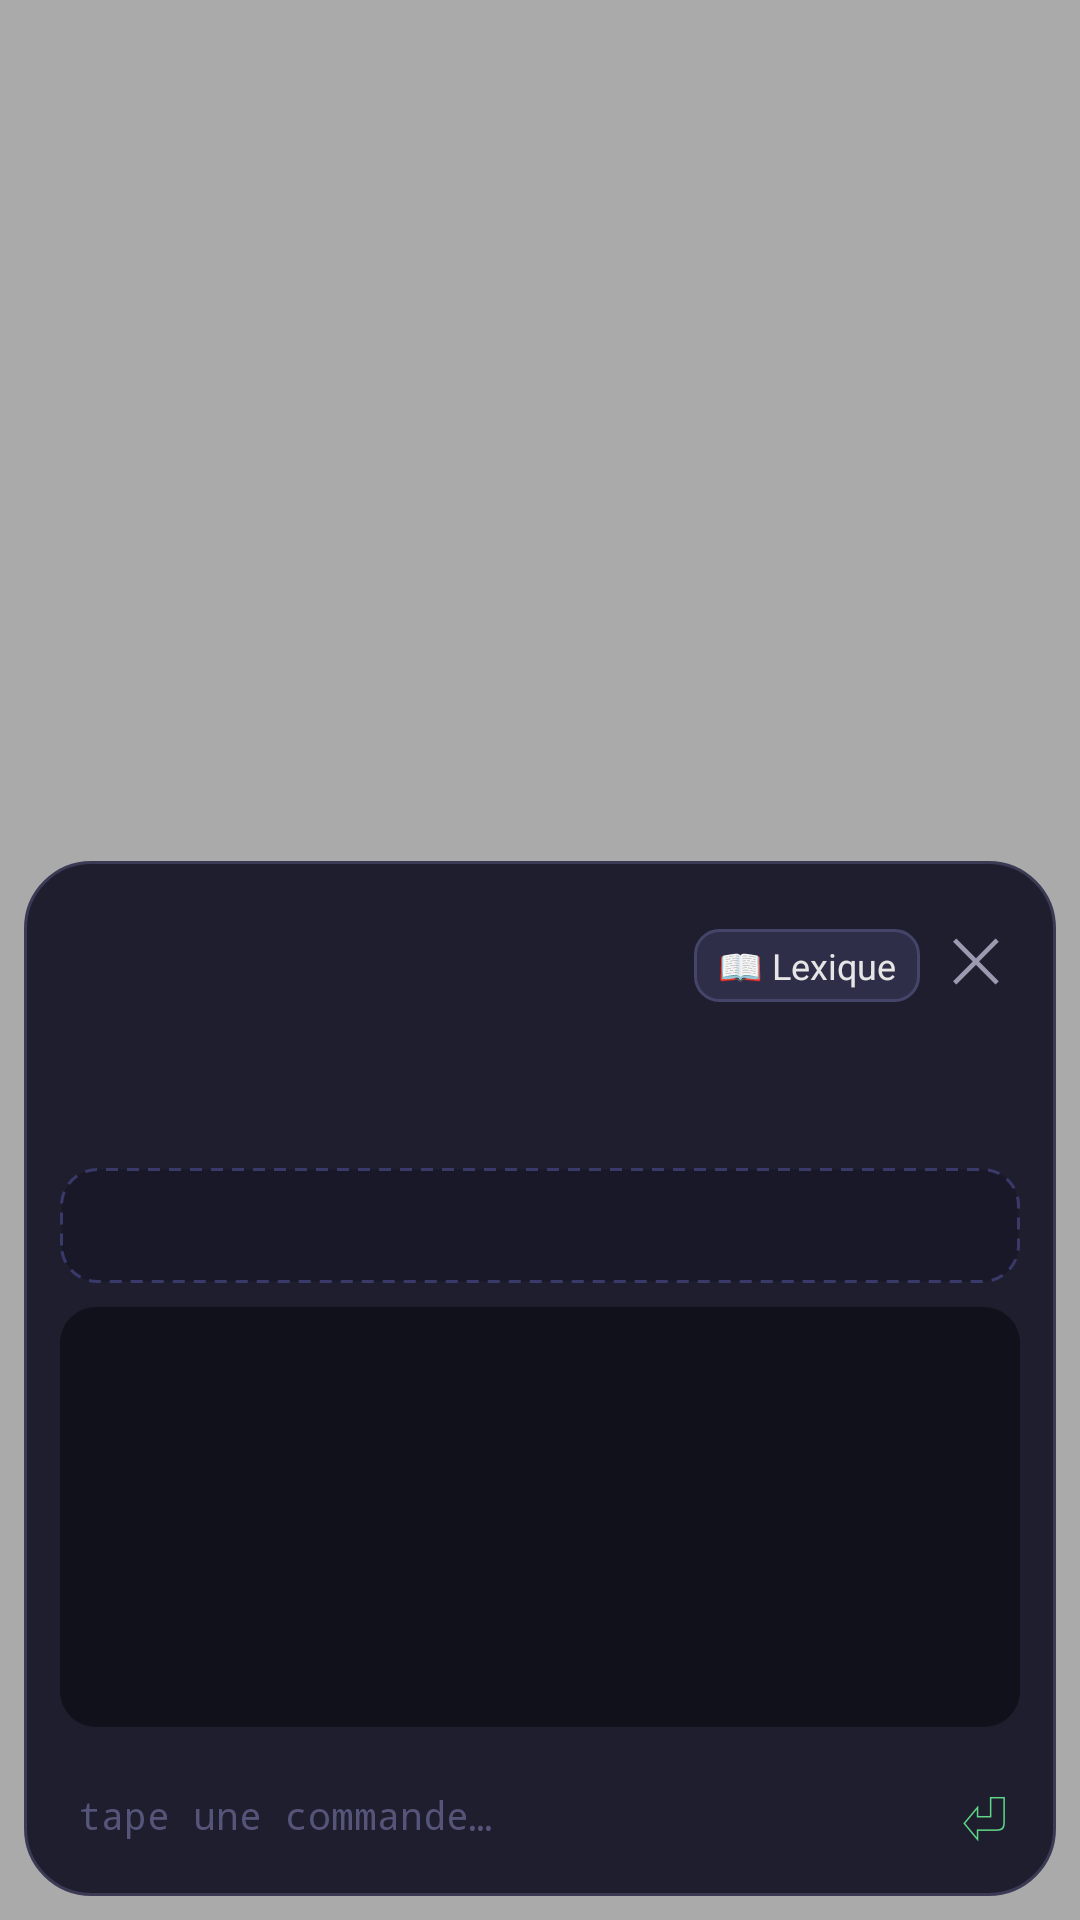

Here is an Android app screen rendered from its layout file. Give the layout XML and the strings, colors and styles it references.
<!-- AndroidManifest.xml: activity theme Theme.Terminal -->
<!-- res/layout/activity_terminal.xml -->
<?xml version="1.0" encoding="utf-8"?>
<FrameLayout xmlns:android="http://schemas.android.com/apk/res/android"
    android:id="@+id/fond"
    android:layout_width="match_parent"
    android:layout_height="match_parent"
    android:background="#55000000">

    <LinearLayout
        android:id="@+id/panneau"
        android:layout_width="match_parent"
        android:layout_height="wrap_content"
        android:layout_gravity="bottom"
        android:layout_margin="8dp"
        android:background="@drawable/panneau"
        android:clickable="true"
        android:focusable="false"
        android:orientation="vertical"
        android:padding="12dp">

        <LinearLayout
            android:layout_width="match_parent"
            android:layout_height="wrap_content"
            android:gravity="center_vertical"
            android:orientation="horizontal">

            <ImageView
                android:id="@+id/creature"
                android:layout_width="84dp"
                android:layout_height="76dp"
                android:contentDescription="@string/app_name"
                android:scaleType="fitCenter" />

            <LinearLayout
                android:layout_width="0dp"
                android:layout_height="wrap_content"
                android:layout_marginStart="10dp"
                android:layout_weight="1"
                android:orientation="vertical">

                <TextView
                    android:id="@+id/titre"
                    android:maxLines="1"
                    android:ellipsize="end"
                    android:layout_width="wrap_content"
                    android:layout_height="wrap_content"
                    android:textColor="@color/texte"
                    android:textSize="15sp"
                    android:textStyle="bold" />

                <TextView
                    android:id="@+id/faim"
                    android:maxLines="1"
                    android:ellipsize="end"
                    android:layout_width="wrap_content"
                    android:layout_height="wrap_content"
                    android:fontFamily="monospace"
                    android:textColor="@color/vert"
                    android:textSize="12sp" />

                <TextView
                    android:id="@+id/xp"
                    android:maxLines="1"
                    android:ellipsize="end"
                    android:layout_width="wrap_content"
                    android:layout_height="wrap_content"
                    android:fontFamily="monospace"
                    android:textColor="@color/texte_doux"
                    android:textSize="12sp" />

                <TextView
                    android:id="@+id/stats"
                    android:maxLines="1"
                    android:ellipsize="end"
                    android:layout_width="wrap_content"
                    android:layout_height="wrap_content"
                    android:fontFamily="monospace"
                    android:textColor="@color/texte_doux"
                    android:textSize="11sp" />

                <TextView
                    android:id="@+id/envies"
                    android:maxLines="1"
                    android:ellipsize="end"
                    android:layout_width="wrap_content"
                    android:layout_height="wrap_content"
                    android:fontFamily="monospace"
                    android:textColor="@color/texte_doux"
                    android:textSize="11sp" />
            </LinearLayout>

            <TextView
                android:id="@+id/lexique_btn"
                android:layout_width="wrap_content"
                android:layout_height="wrap_content"
                android:layout_gravity="top"
                android:layout_marginEnd="4dp"
                android:background="@drawable/touche"
                android:paddingStart="8dp"
                android:paddingTop="4dp"
                android:paddingEnd="8dp"
                android:paddingBottom="4dp"
                android:text="📖 Lexique"
                android:textColor="@color/texte"
                android:textSize="12sp" />

            <TextView
                android:id="@+id/fermer"
                android:layout_width="wrap_content"
                android:layout_height="wrap_content"
                android:layout_gravity="top"
                android:padding="6dp"
                android:text="✕"
                android:textColor="@color/texte_doux"
                android:textSize="20sp" />
        </LinearLayout>

        <TextView
            android:id="@+id/bulle"
            android:layout_width="match_parent"
            android:layout_height="wrap_content"
            android:layout_marginTop="6dp"
            android:background="@drawable/bulle"
            android:padding="8dp"
            android:textColor="#1e1e2e"
            android:textSize="13sp"
            android:visibility="gone" />

        <TextView
            android:id="@+id/lecon"
            android:layout_width="match_parent"
            android:layout_height="wrap_content"
            android:layout_marginTop="6dp"
            android:fontFamily="monospace"
            android:textColor="@color/rose"
            android:textSize="12sp"
            android:visibility="gone" />

        <LinearLayout
            android:layout_width="match_parent"
            android:layout_height="wrap_content"
            android:layout_marginTop="8dp"
            android:background="@drawable/observatoire_fond"
            android:orientation="vertical"
            android:padding="8dp">

            <TextView
                android:id="@+id/chemin"
                android:layout_width="match_parent"
                android:layout_height="wrap_content"
                android:ellipsize="start"
                android:maxLines="1"
                android:textColor="#d7d7ff"
                android:textSize="12sp"
                android:textStyle="bold" />

            <HorizontalScrollView
            android:focusable="false"
            android:descendantFocusability="blocksDescendants"
                android:layout_width="match_parent"
                android:layout_height="wrap_content"
                android:layout_marginTop="6dp"
                android:scrollbars="none">

                <LinearLayout
                    android:id="@+id/contenu"
                    android:layout_width="wrap_content"
                    android:layout_height="wrap_content"
                    android:orientation="horizontal" />
            </HorizontalScrollView>
        </LinearLayout>

        <FrameLayout
            android:layout_width="match_parent"
            android:layout_height="140dp"
            android:layout_marginTop="8dp">

            <ScrollView
            android:focusable="false"
            android:descendantFocusability="blocksDescendants"
                android:id="@+id/defile"
                android:layout_width="match_parent"
                android:layout_height="match_parent"
                android:background="@drawable/terminal_fond"
                android:fadeScrollbars="false">

                <TextView
                    android:id="@+id/sortie"
                    android:layout_width="match_parent"
                    android:layout_height="wrap_content"
                    android:fontFamily="monospace"
                    android:padding="8dp"
                    android:textColor="#d0d0d0"
                    android:textSize="12sp" />
            </ScrollView>

            <ScrollView
            android:focusable="false"
            android:descendantFocusability="blocksDescendants"
                android:id="@+id/lexique_vue"
                android:layout_width="match_parent"
                android:layout_height="match_parent"
                android:background="@drawable/terminal_fond"
                android:fadeScrollbars="false"
                android:visibility="gone">

                <TextView
                    android:id="@+id/lexique_texte"
                    android:layout_width="match_parent"
                    android:layout_height="wrap_content"
                    android:fontFamily="monospace"
                    android:lineSpacingExtra="3dp"
                    android:padding="8dp"
                    android:textSize="12sp" />
            </ScrollView>
        </FrameLayout>

        <HorizontalScrollView
            android:focusable="false"
            android:descendantFocusability="blocksDescendants"
            android:layout_width="match_parent"
            android:layout_height="wrap_content"
            android:layout_marginTop="8dp"
            android:scrollbars="none">

            <LinearLayout
                android:id="@+id/touches"
                android:layout_width="wrap_content"
                android:layout_height="wrap_content"
                android:orientation="horizontal" />
        </HorizontalScrollView>

        <LinearLayout
            android:layout_width="match_parent"
            android:layout_height="wrap_content"
            android:layout_marginTop="6dp"
            android:gravity="center_vertical"
            android:orientation="horizontal">

            <TextView
                android:id="@+id/invite"
                android:layout_width="wrap_content"
                android:layout_height="wrap_content"
                android:fontFamily="monospace"
                android:textColor="@color/vert"
                android:textSize="13sp" />

            <EditText
                android:id="@+id/saisie"
                android:layout_width="0dp"
                android:layout_height="wrap_content"
                android:layout_marginStart="6dp"
                android:layout_weight="1"
                android:background="@null"
                android:fontFamily="monospace"
                android:hint="@string/saisie_indice"
                android:imeOptions="actionSend|flagNoExtractUi"
                android:importantForAutofill="no"
                android:inputType="text|textNoSuggestions|textVisiblePassword"
                android:maxLines="1"
                android:textColor="#ffffff"
                android:textColorHint="#55557a"
                android:textSize="13sp" />

            <TextView
                android:id="@+id/envoyer"
                android:layout_width="wrap_content"
                android:layout_height="wrap_content"
                android:paddingStart="10dp"
                android:paddingEnd="4dp"
                android:text="⏎"
                android:textColor="@color/vert"
                android:textSize="22sp" />
        </LinearLayout>
    </LinearLayout>
</FrameLayout>
<!-- resources referenced by this layout -->
<resources>
  <color name="rose">#ff87ff</color>
  <color name="texte">#e6e6e6</color>
  <color name="texte_doux">#9a9ab0</color>
  <color name="vert">#5fd787</color>
  <!-- drawable bulle (drawable) -->
  <?xml version="1.0" encoding="utf-8"?>
  <shape xmlns:android="http://schemas.android.com/apk/res/android" android:shape="rectangle">
      <solid android:color="@color/bulle" />
      <corners android:radius="12dp" />
  </shape>
  <!-- drawable observatoire_fond (drawable) -->
  <?xml version="1.0" encoding="utf-8"?>
  <shape xmlns:android="http://schemas.android.com/apk/res/android" android:shape="rectangle">
      <solid android:color="#181828" />
      <stroke android:width="1dp" android:color="#3a3a6a" android:dashWidth="4dp" android:dashGap="3dp" />
      <corners android:radius="12dp" />
  </shape>
  <!-- drawable panneau (drawable) -->
  <?xml version="1.0" encoding="utf-8"?>
  <shape xmlns:android="http://schemas.android.com/apk/res/android" android:shape="rectangle">
      <solid android:color="@color/fond" />
      <stroke android:width="1dp" android:color="#3a3a55" />
      <corners android:radius="22dp" />
  </shape>
  <!-- drawable terminal_fond (drawable) -->
  <?xml version="1.0" encoding="utf-8"?>
  <shape xmlns:android="http://schemas.android.com/apk/res/android" android:shape="rectangle">
      <solid android:color="@color/fond_terminal" />
      <corners android:radius="12dp" />
  </shape>
  <!-- drawable touche (drawable) -->
  <?xml version="1.0" encoding="utf-8"?>
  <shape xmlns:android="http://schemas.android.com/apk/res/android" android:shape="rectangle">
      <solid android:color="#2e2e48" />
      <stroke android:width="1dp" android:color="#45456a" />
      <corners android:radius="8dp" />
  </shape>
  <string name="app_name">Terminagotchi</string>
  <string name="saisie_indice">tape une commande…</string>
  <style name="Theme.Terminal" parent="@android:style/Theme.DeviceDefault.NoActionBar">
          <item name="android:windowIsTranslucent">true</item>
          <item name="android:windowBackground">@android:color/transparent</item>
          <item name="android:windowNoTitle">true</item>
          <item name="android:backgroundDimEnabled">false</item>
          <item name="android:windowAnimationStyle">@android:style/Animation.InputMethod</item>
          <item name="android:statusBarColor">@android:color/transparent</item>
          <item name="android:navigationBarColor">#1e1e2e</item>
      </style>
  <color name="bulle">#f5f0e6</color>
  <color name="fond">#1e1e2e</color>
  <color name="fond_terminal">#11111b</color>
</resources>
